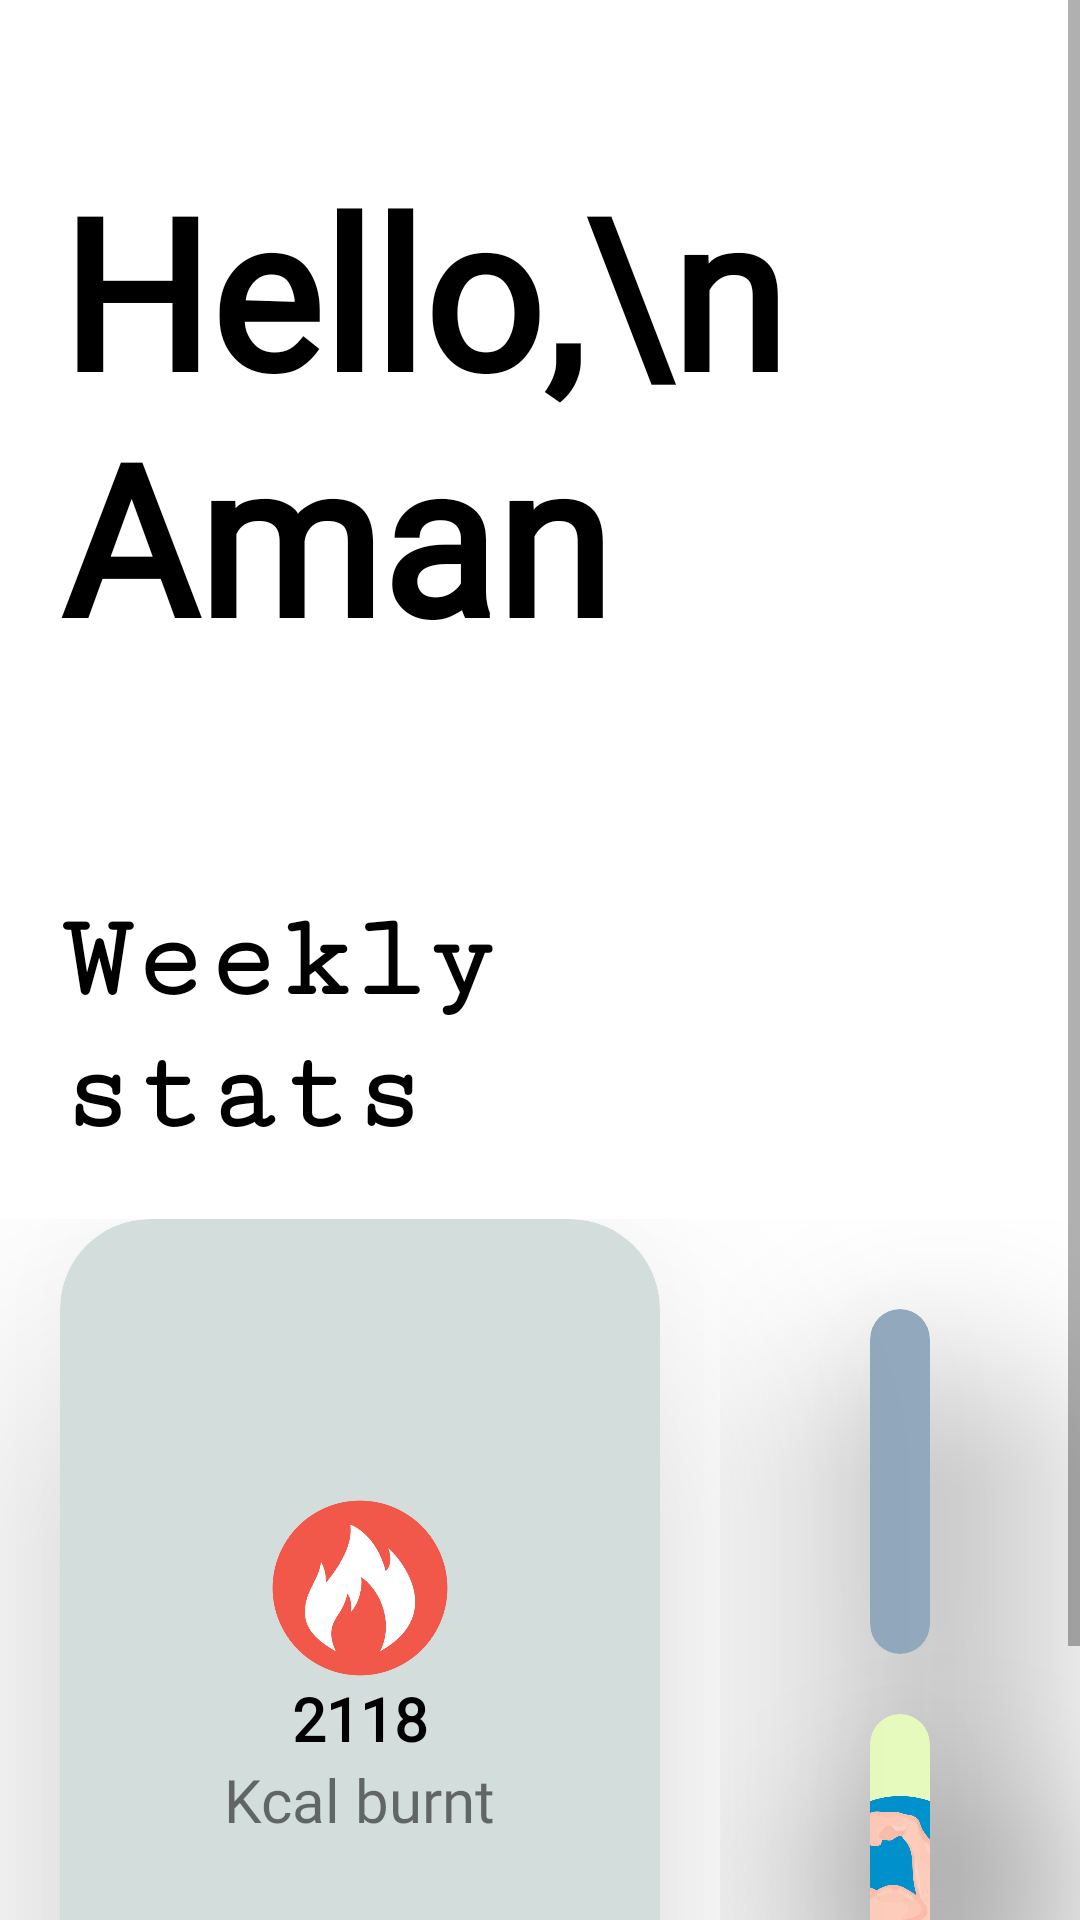

The Android layout XML behind this screen, and the referenced resources:
<!-- AndroidManifest.xml: application theme Theme.PersonalFitnessTrainer -->
<!-- res/layout/fragment_home.xml -->
<?xml version="1.0" encoding="utf-8"?>
<RelativeLayout xmlns:android="http://schemas.android.com/apk/res/android"
    xmlns:app="http://schemas.android.com/apk/res-auto"
    xmlns:tools="http://schemas.android.com/tools"
    android:layout_width="match_parent"
    android:layout_height="match_parent"
    tools:context=".fragments.Home">
 <ScrollView
        android:layout_width="match_parent"
        android:layout_height="match_parent">

        <LinearLayout

            android:layout_width="match_parent"
            android:layout_height="wrap_content"
            android:orientation="vertical">

            <LinearLayout
                android:layout_width="match_parent"
                android:layout_height="wrap_content"
                android:orientation="horizontal">
                <LinearLayout
                    android:layout_width="wrap_content"
                    android:layout_height="wrap_content">
                    <TextView
                        android:id="@+id/nameText"
                        android:layout_width="wrap_content"
                        android:layout_height="wrap_content"
                        android:layout_marginStart="20dp"
                        android:elevation="50dp"
                        android:layout_marginTop="50dp"
                        android:layout_marginBottom="20dp"
                        android:fontFamily="@font/font"
                        android:gravity="start"
                        android:text="Hello,\n     Aman"
                        android:textColor="@color/black"
                        android:textSize="70sp"
                        android:textStyle="bold" />

                </LinearLayout>
                <LinearLayout
                    android:layout_width="match_parent"
                    android:layout_height="wrap_content">
                    <ImageButton
                        android:id="@+id/profile_pic"
                        android:layout_width="171dp"
                        android:layout_height="208dp"
                        android:elevation="50dp"
                        android:layout_marginStart="50dp"
                        android:layout_marginTop="50dp"
                        android:layout_marginBottom="20dp"
                        android:layout_marginEnd="20dp"
                        android:src="@drawable/ic_baseline_person_24"

                        />
                </LinearLayout>

            </LinearLayout>


            <TextView
                android:id="@+id/simpleText"
                android:layout_width="match_parent"
                android:layout_height="wrap_content"
                android:layout_marginStart="20dp"
                android:layout_marginTop="20dp"
                android:layout_marginEnd="50dp"
                android:layout_marginBottom="20dp"
                android:fontFamily="serif-monospace"
                android:gravity="start"
                android:text="Weekly stats"
                android:textColor="@color/black"
                android:textSize="40sp"
                android:textStyle="bold" />

            <LinearLayout
                android:layout_width="match_parent"
                android:layout_height="wrap_content">

                <androidx.cardview.widget.CardView
                    android:id="@+id/calories"
                    android:layout_width="200dp"
                    android:layout_height="300dp"
                    android:layout_gravity="fill"
                    android:layout_margin="20dp"
                    app:cardBackgroundColor="#D3DEDC"
                    app:cardCornerRadius="30dp"
                    app:cardElevation="50dp">

                    <LinearLayout
                        android:layout_width="wrap_content"
                        android:layout_height="wrap_content"
                        android:layout_gravity="center_vertical|center_horizontal"
                        android:gravity="center"
                        android:orientation="vertical">

                        <ImageView
                            android:layout_width="82dp"
                            android:layout_height="60dp"
                            android:src="@drawable/fire" />

                        <TextView
                            android:layout_width="wrap_content"
                            android:layout_height="wrap_content"
                            android:fontFamily="@font/font"
                            android:text="2118"
                            android:textColor="@color/black"
                            android:textSize="20sp"
                            android:textStyle="bold" />

                        <TextView
                            android:layout_width="wrap_content"
                            android:layout_height="wrap_content"
                            android:fontFamily="@font/font"
                            android:text="Kcal burnt"
                            android:textSize="20sp" />
                    </LinearLayout>

                </androidx.cardview.widget.CardView>

                <LinearLayout
                    android:layout_width="match_parent"
                    android:layout_height="match_parent"
                    android:orientation="vertical">

                    <androidx.cardview.widget.CardView

                        android:id="@+id/time"
                        android:layout_width="match_parent"
                        android:layout_height="115dp"
                        android:layout_marginStart="50dp"
                        android:layout_marginEnd="50dp"
                        android:layout_marginTop="30dp"
                        android:layout_marginBottom="20dp"
                        android:layout_toRightOf="@+id/calories"
                        app:cardBackgroundColor="#92A9BD"
                        app:cardCornerRadius="30dp"
                        app:cardElevation="50dp">

                        <LinearLayout
                            android:layout_width="wrap_content"
                            android:layout_height="wrap_content"
                            android:layout_gravity="center_vertical|center_horizontal"
                            android:gravity="center"
                            android:orientation="horizontal">

                            <ImageView
                                android:layout_width="82dp"
                                android:layout_height="60dp"
                                android:src="@drawable/time" />

                            <LinearLayout
                                android:layout_width="wrap_content"
                                android:layout_height="wrap_content"
                                android:layout_gravity="center_vertical|center_horizontal"
                                android:gravity="center"
                                android:orientation="vertical">

                                <TextView
                                    android:layout_width="wrap_content"
                                    android:layout_height="wrap_content"
                                    android:fontFamily="@font/font"
                                    android:text="16h"
                                    android:textColor="@color/black"
                                    android:textSize="20sp"
                                    android:textStyle="bold" />

                                <TextView
                                    android:layout_width="wrap_content"
                                    android:layout_height="wrap_content"
                                    android:fontFamily="@font/font"
                                    android:text="Total Time"
                                    android:textSize="20sp" />
                            </LinearLayout>
                        </LinearLayout>


                    </androidx.cardview.widget.CardView>

                    <androidx.cardview.widget.CardView
                        android:id="@+id/exercises"
                        android:layout_width="match_parent"
                        android:layout_height="115dp"
                        android:layout_gravity="fill"
                        android:layout_marginStart="50dp"
                        android:layout_marginEnd="50dp"
                        app:cardBackgroundColor="#E7FBBE"
                        app:cardCornerRadius="30dp"
                        app:cardElevation="50dp">

                        <LinearLayout
                            android:layout_width="wrap_content"
                            android:layout_height="wrap_content"
                            android:layout_gravity="center_vertical|center_horizontal"
                            android:gravity="center"
                            android:orientation="horizontal">

                            <ImageView
                                android:layout_width="82dp"
                                android:layout_height="60dp"
                                android:src="@drawable/biceps" />

                            <LinearLayout
                                android:layout_width="wrap_content"
                                android:layout_height="wrap_content"
                                android:layout_gravity="center_vertical|center_horizontal"
                                android:gravity="center"
                                android:orientation="vertical">

                                <TextView
                                    android:layout_width="wrap_content"
                                    android:layout_height="wrap_content"
                                    android:fontFamily="@font/font"
                                    android:text="50"
                                    android:textColor="@color/black"
                                    android:textSize="20sp"
                                    android:textStyle="bold" />

                                <TextView
                                    android:layout_width="wrap_content"
                                    android:layout_height="wrap_content"
                                    android:fontFamily="@font/font"
                                    android:text="Exercises"
                                    android:textSize="20sp" />
                            </LinearLayout>
                        </LinearLayout>
                    </androidx.cardview.widget.CardView>
                </LinearLayout>
            </LinearLayout>
        </LinearLayout>
    </ScrollView>


</RelativeLayout>
<!-- resources referenced by this layout -->
<resources>
  <!-- drawable biceps: png bitmap (drawable, 206917 bytes) -->
  <!-- drawable fire: png bitmap (drawable, 34098 bytes) -->
  <style name="Theme.PersonalFitnessTrainer" parent="Theme.MaterialComponents.DayNight.DarkActionBar">
          
          <item name="colorPrimary">@color/purple_500</item>
          <item name="colorPrimaryVariant">@color/purple_700</item>
          <item name="colorOnPrimary">@color/white</item>
          
          <item name="colorSecondary">@color/teal_200</item>
          <item name="colorSecondaryVariant">@color/teal_700</item>
          <item name="colorOnSecondary">@color/black</item>
          
          <item name="android:statusBarColor" tools:targetApi="l">?attr/colorPrimaryVariant</item>
          
      </style>
  <!-- not gathered from this repository: default colours our renderer supplied (Android Studio template values) -->
  <color name="purple_500">#FF6200EE</color>
  <color name="purple_700">#FF3700B3</color>
  <color name="teal_200">#FF03DAC5</color>
  <color name="teal_700">#FF018786</color>
  <color name="black">#FF000000</color>
  <color name="white">#FFFFFFFF</color>
</resources>
